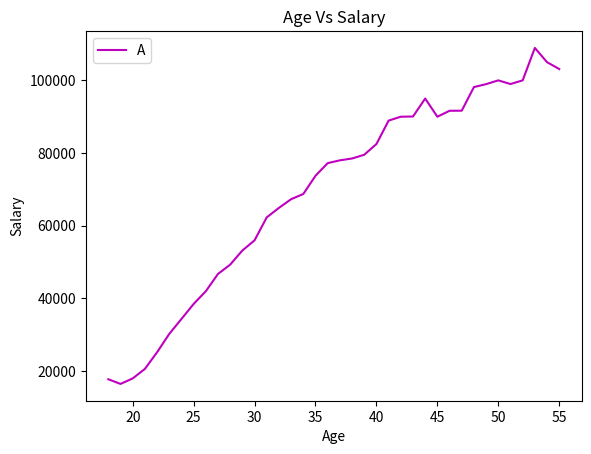

The script that saved this image:
from matplotlib import pyplot as pt
age = [18, 19, 20, 21, 22, 23, 24, 25, 26, 27, 28, 29, 30, 31, 32, 33, 34, 35, 36, 37, 38, 39, 40, 41, 42, 43, 44, 45, 46, 47, 48, 49, 50, 51, 52, 53, 54, 55]
dev_salary = [17784, 16500, 18012, 20628, 25206, 30252, 34368, 38496, 42000, 46752, 49320, 53200, 56000, 62316, 64928, 67317, 68748, 73752, 77232, 78000, 78508, 79536, 82488, 88935, 90000, 90056, 95000, 90000, 91633, 91660, 98150, 98964, 100000, 98988, 100000, 108923, 105000, 103117]
pt.plot(age,dev_salary,color="m")
pt.legend("Age Vs Salary")
pt.xlabel("Age")
pt.ylabel("Salary")
pt.title("Age Vs Salary")
pt.show()